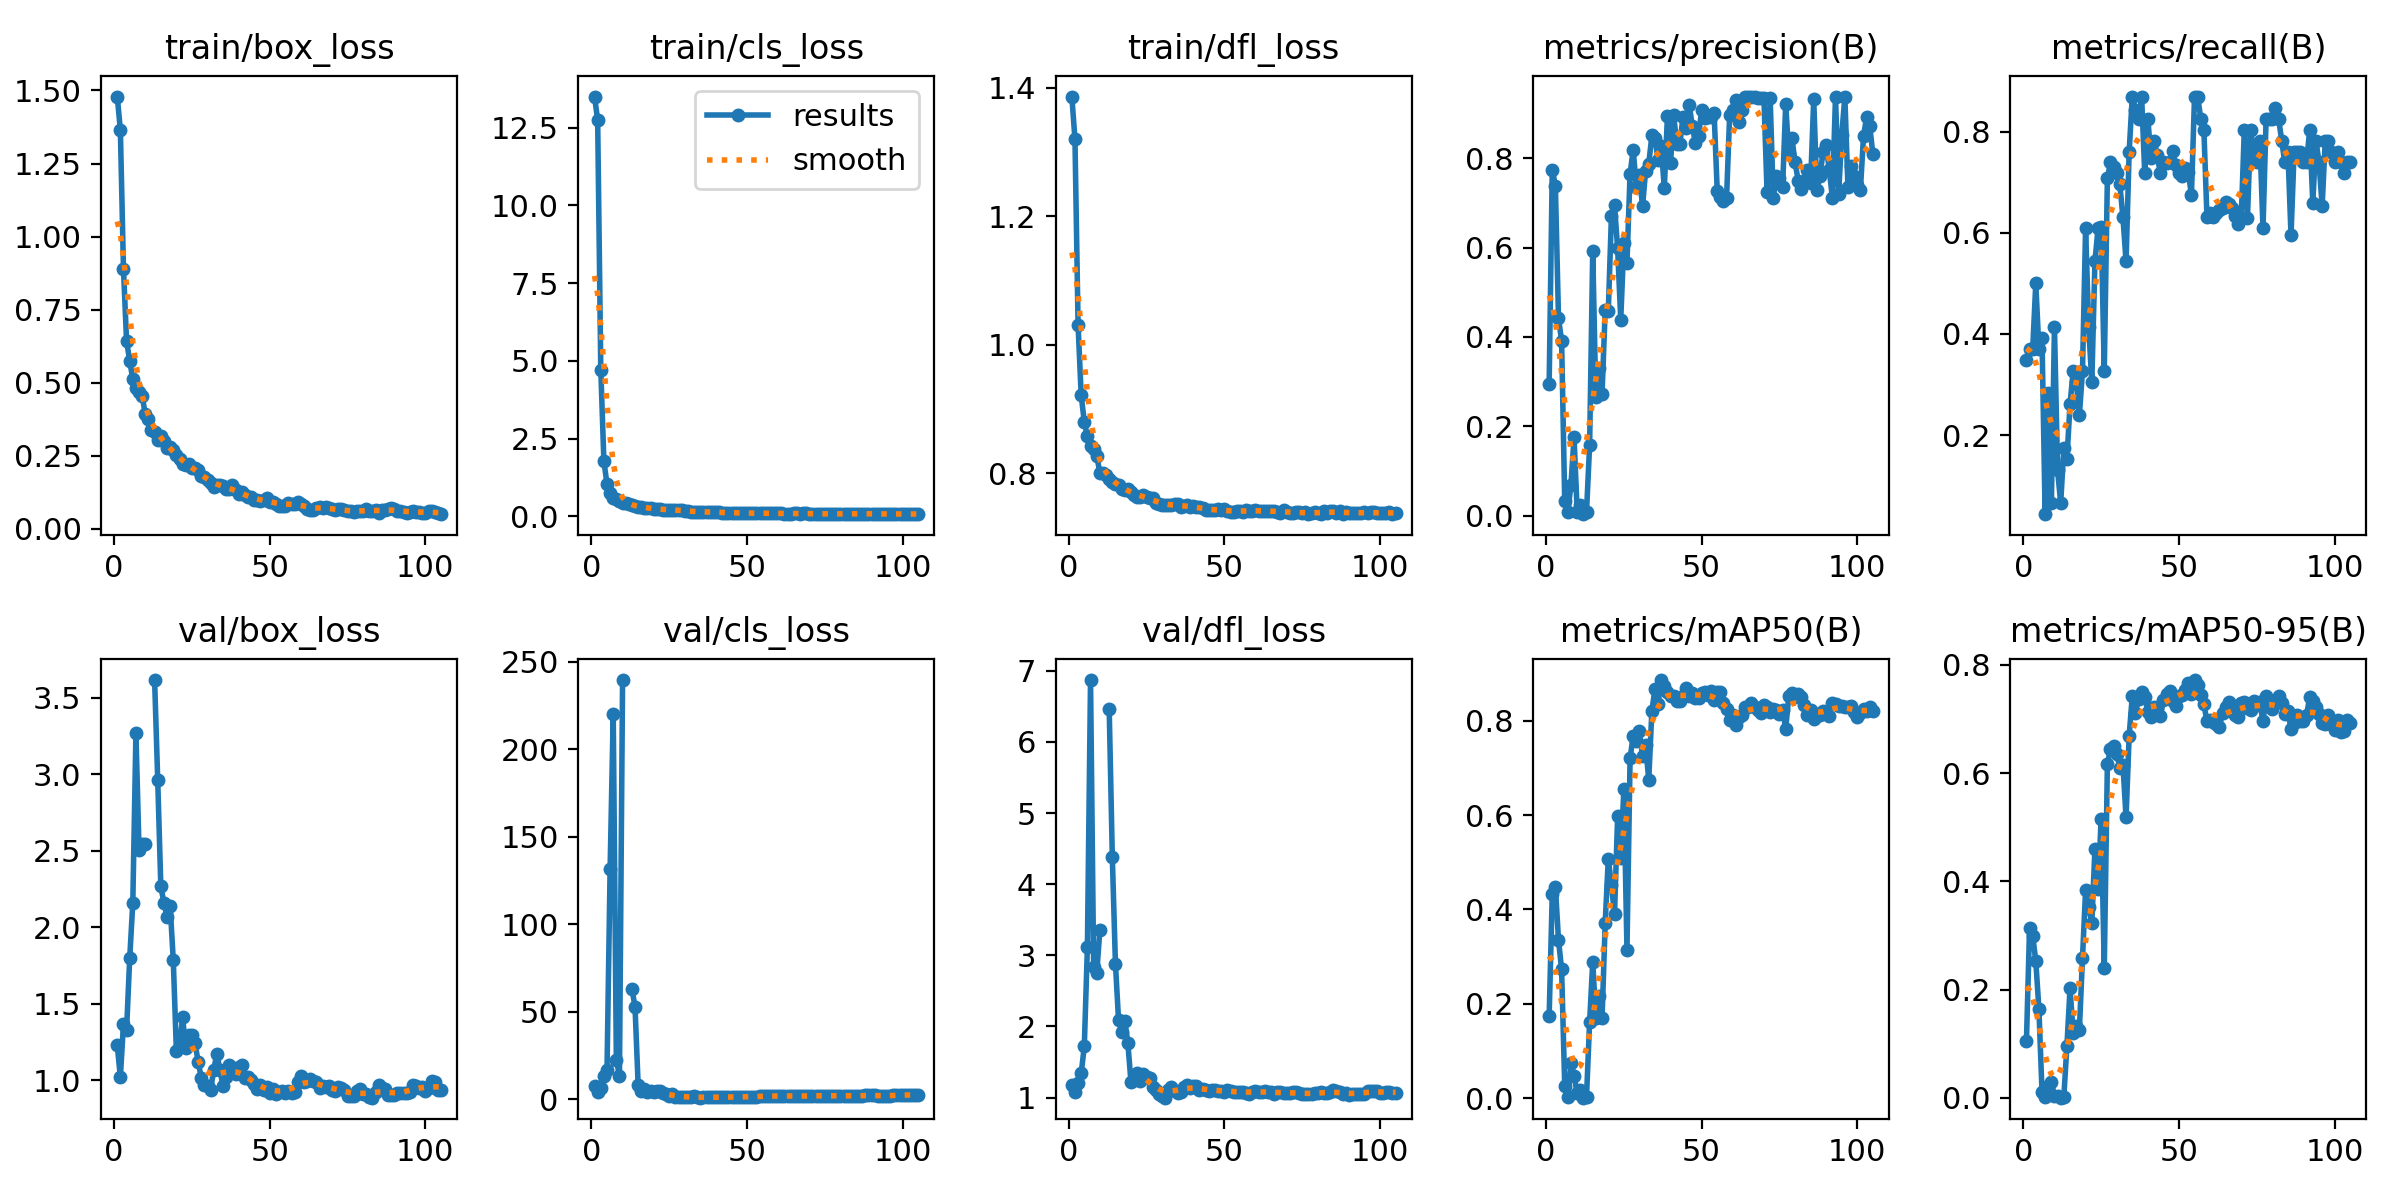

Values plotted in this chart, from the file beside it:
epoch, time, train/box_loss, train/cls_loss, train/dfl_loss, metrics/precision(B), metrics/recall(B), metrics/mAP50(B), metrics/mAP50-95(B), val/box_loss, val/cls_loss, val/dfl_loss, lr/pg0, lr/pg1, lr/pg2
1, 4.012, 1.479, 13.5, 1.386, 0.2954, 0.3478, 0.1737, 0.1054, 1.227, 7.625, 1.183, 0.00012, 0.00012, 0.00012
2, 8.165, 1.365, 12.73, 1.319, 0.7741, 0.3696, 0.4337, 0.3144, 1.021, 4.287, 1.072, 0.0002594, 0.0002594, 0.0002594
3, 12.74, 0.888, 4.72, 1.031, 0.739, 0.3693, 0.4485, 0.3001, 1.368, 6.467, 1.211, 0.000398, 0.000398, 0.000398
4, 17.1, 0.6415, 1.772, 0.921, 0.4423, 0.5, 0.3354, 0.2529, 1.331, 13.26, 1.34, 0.000536, 0.000536, 0.000536
5, 21.51, 0.5746, 1.034, 0.8798, 0.3909, 0.3696, 0.273, 0.1643, 1.795, 16.57, 1.723, 0.0006733, 0.0006733, 0.0006733
6, 25.86, 0.5115, 0.7391, 0.8572, 0.03321, 0.3913, 0.02664, 0.01137, 2.161, 131.7, 3.123, 0.0008099, 0.0008099, 0.0008099
7, 30.18, 0.4806, 0.5991, 0.8417, 0.00738, 0.04348, 0.00314, 0.00086, 3.265, 220.3, 6.869, 0.0009457, 0.0009457, 0.0009457
8, 34.46, 0.4663, 0.5434, 0.8381, 0.06868, 0.2826, 0.07516, 0.02204, 2.503, 22.6, 2.842, 0.001081, 0.001081, 0.001081
9, 38.7, 0.4551, 0.4792, 0.8271, 0.1754, 0.06522, 0.04805, 0.02908, 2.543, 13.23, 2.75, 0.001215, 0.001215, 0.001215
10, 42.98, 0.3913, 0.4148, 0.8007, 0.00895, 0.413, 0.01028, 0.00373, 2.54, 239.6, 3.357, 0.001349, 0.001349, 0.001349
11, 47.21, 0.3766, 0.4163, 0.8001, 0.02422, 0.1304, 0.0165, 0.00445, nan, nan, nan, 0.001482, 0.001482, 0.001482
12, 51.5, 0.3387, 0.3983, 0.7965, 0.00298, 0.06522, 0.00122, 0.00053, nan, nan, nan, 0.001615, 0.001615, 0.001615
13, 55.7, 0.3311, 0.3482, 0.7907, 0.00753, 0.1739, 0.00266, 0.00122, 3.614, 63.15, 6.461, 0.001747, 0.001747, 0.001747
14, 59.96, 0.3029, 0.3208, 0.7861, 0.1573, 0.1522, 0.1621, 0.09676, 2.962, 52.88, 4.383, 0.001878, 0.001878, 0.001878
15, 64.16, 0.3186, 0.303, 0.7829, 0.5912, 0.2609, 0.2884, 0.2023, 2.266, 8.312, 2.884, 0.001931, 0.001931, 0.001931
16, 68.37, 0.3011, 0.3007, 0.7816, 0.2646, 0.3261, 0.1693, 0.1204, 2.159, 4.911, 2.09, 0.001926, 0.001926, 0.001926
17, 72.56, 0.2745, 0.2576, 0.775, 0.3308, 0.3044, 0.216, 0.1325, 2.066, 5.665, 1.927, 0.001921, 0.001921, 0.001921
18, 76.78, 0.2779, 0.2685, 0.7745, 0.2726, 0.2391, 0.1698, 0.1251, 2.138, 3.907, 2.079, 0.001916, 0.001916, 0.001916
19, 80.97, 0.2692, 0.2536, 0.775, 0.4602, 0.3261, 0.3711, 0.2581, 1.783, 4.786, 1.764, 0.001911, 0.001911, 0.001911
20, 85.24, 0.251, 0.2496, 0.7703, 0.4569, 0.6087, 0.5075, 0.3837, 1.191, 3.912, 1.214, 0.001906, 0.001906, 0.001906
21, 89.6, 0.2387, 0.2399, 0.7654, 0.6698, 0.413, 0.4526, 0.352, 1.22, 4.756, 1.249, 0.001901, 0.001901, 0.001901
22, 93.82, 0.2221, 0.2185, 0.7632, 0.6949, 0.3044, 0.3895, 0.3231, 1.41, 4.437, 1.351, 0.001896, 0.001896, 0.001896
23, 98.05, 0.2181, 0.2151, 0.7632, 0.598, 0.5435, 0.598, 0.4609, 1.207, 3.485, 1.227, 0.001891, 0.001891, 0.001891
24, 102.4, 0.2205, 0.2077, 0.7661, 0.4389, 0.6087, 0.5101, 0.3852, 1.298, 3.02, 1.334, 0.001886, 0.001886, 0.001886
25, 106.6, 0.206, 0.2141, 0.7628, 0.61, 0.6122, 0.6547, 0.5161, 1.292, 1.774, 1.292, 0.001881, 0.001881, 0.001881
26, 111, 0.2064, 0.2024, 0.7619, 0.5665, 0.3261, 0.3146, 0.2398, 1.239, 2.702, 1.276, 0.001876, 0.001876, 0.001876
27, 115.2, 0.2009, 0.2124, 0.7616, 0.7651, 0.7083, 0.7206, 0.6172, 1.119, 1.334, 1.153, 0.001871, 0.001871, 0.001871
28, 119.5, 0.1787, 0.1944, 0.7539, 0.8187, 0.7391, 0.7673, 0.6446, 1.015, 1.276, 1.101, 0.001866, 0.001866, 0.001866
29, 123.8, 0.1765, 0.1926, 0.7518, 0.7366, 0.7298, 0.7561, 0.6504, 0.9679, 1.085, 1.05, 0.001861, 0.001861, 0.001861
30, 128.2, 0.1674, 0.178, 0.7509, 0.7631, 0.7174, 0.7787, 0.6355, 0.9616, 1.062, 1.02, 0.001856, 0.001856, 0.001856
31, 132.4, 0.1549, 0.1634, 0.7499, 0.6921, 0.6956, 0.725, 0.6102, 0.9381, 1.302, 0.9994, 0.001852, 0.001852, 0.001852
32, 136.6, 0.1443, 0.1497, 0.7502, 0.7725, 0.6304, 0.7478, 0.6158, 1.067, 1.455, 1.107, 0.001847, 0.001847, 0.001847
33, 140.8, 0.1504, 0.1512, 0.7504, 0.7879, 0.5435, 0.6745, 0.5184, 1.173, 1.543, 1.156, 0.001842, 0.001842, 0.001842
34, 145.1, 0.1512, 0.1514, 0.7514, 0.851, 0.7609, 0.8211, 0.6694, 1.066, 1.002, 1.097, 0.001837, 0.001837, 0.001837
35, 149.4, 0.1463, 0.1488, 0.7516, 0.8457, 0.8696, 0.867, 0.7425, 0.9587, 0.8542, 1.059, 0.001832, 0.001832, 0.001832
36, 153.7, 0.1373, 0.1393, 0.7473, 0.7952, 0.8439, 0.8363, 0.7106, 1.022, 1.009, 1.081, 0.001827, 0.001827, 0.001827
37, 157.9, 0.1344, 0.1334, 0.7488, 0.8275, 0.8261, 0.8862, 0.7364, 1.1, 0.9815, 1.147, 0.001822, 0.001822, 0.001822
38, 162.1, 0.1499, 0.139, 0.7503, 0.7327, 0.8696, 0.8743, 0.7506, 1.08, 1.056, 1.172, 0.001817, 0.001817, 0.001817
39, 166.5, 0.134, 0.1342, 0.7479, 0.895, 0.7174, 0.8617, 0.7407, 1.04, 1.089, 1.135, 0.001812, 0.001812, 0.001812
40, 170.7, 0.1174, 0.128, 0.7483, 0.7902, 0.8261, 0.8528, 0.714, 1.089, 1.125, 1.17, 0.001807, 0.001807, 0.001807
41, 174.9, 0.124, 0.1291, 0.747, 0.8958, 0.7475, 0.853, 0.704, 1.101, 1.206, 1.168, 0.001802, 0.001802, 0.001802
42, 179.2, 0.1146, 0.1201, 0.7474, 0.8325, 0.7826, 0.8424, 0.7222, 1.012, 1.232, 1.105, 0.001797, 0.001797, 0.001797
43, 183.4, 0.1072, 0.1194, 0.7454, 0.8322, 0.7548, 0.8424, 0.7198, 1.018, 1.249, 1.12, 0.001792, 0.001792, 0.001792
44, 187.6, 0.1077, 0.119, 0.7424, 0.8922, 0.7174, 0.8524, 0.7062, 0.998, 1.262, 1.111, 0.001787, 0.001787, 0.001787
45, 191.8, 0.09849, 0.1155, 0.7436, 0.8678, 0.7391, 0.869, 0.7354, 0.9745, 1.169, 1.093, 0.001782, 0.001782, 0.001782
46, 196, 0.09753, 0.1081, 0.7425, 0.9189, 0.7389, 0.8531, 0.747, 0.9403, 1.247, 1.107, 0.001777, 0.001777, 0.001777
47, 200.2, 0.09422, 0.1089, 0.7422, 0.872, 0.7409, 0.8589, 0.7522, 0.9652, 1.238, 1.114, 0.001772, 0.001772, 0.001772
48, 204.5, 0.09845, 0.1095, 0.7438, 0.8336, 0.7626, 0.8485, 0.7328, 0.9356, 1.267, 1.097, 0.001767, 0.001767, 0.001767
49, 208.7, 0.1034, 0.1126, 0.7424, 0.8492, 0.7348, 0.8476, 0.7234, 0.9577, 1.332, 1.093, 0.001762, 0.001762, 0.001762
50, 212.9, 0.09243, 0.1055, 0.7437, 0.9082, 0.7174, 0.8579, 0.7429, 0.9177, 1.399, 1.077, 0.001757, 0.001757, 0.001757
51, 217.1, 0.09029, 0.1021, 0.7417, 0.8911, 0.7118, 0.8602, 0.7453, 0.9419, 1.469, 1.101, 0.001752, 0.001752, 0.001752
52, 221.3, 0.08606, 0.1029, 0.7401, 0.8933, 0.7284, 0.8536, 0.7542, 0.9062, 1.505, 1.09, 0.001748, 0.001748, 0.001748
53, 225.6, 0.0776, 0.09513, 0.7397, 0.8923, 0.7208, 0.862, 0.7675, 0.9232, 1.489, 1.084, 0.001743, 0.001743, 0.001743
54, 229.9, 0.07865, 0.09099, 0.7409, 0.9006, 0.6739, 0.8435, 0.7466, 0.9312, 1.553, 1.084, 0.001738, 0.001738, 0.001738
55, 234.1, 0.07926, 0.09268, 0.7409, 0.7273, 0.8696, 0.86, 0.7721, 0.9145, 1.548, 1.079, 0.001733, 0.001733, 0.001733
56, 238.5, 0.08814, 0.09943, 0.7399, 0.7143, 0.8696, 0.8603, 0.7623, 0.9257, 1.72, 1.076, 0.001728, 0.001728, 0.001728
57, 242.7, 0.08553, 0.09884, 0.7436, 0.7037, 0.8261, 0.8382, 0.7454, 0.919, 1.827, 1.067, 0.001723, 0.001723, 0.001723
58, 246.9, 0.08537, 0.09846, 0.7411, 0.7115, 0.8044, 0.8238, 0.7278, 0.9239, 1.861, 1.055, 0.001718, 0.001718, 0.001718
59, 251.1, 0.09053, 0.1043, 0.7411, 0.8976, 0.6304, 0.8008, 0.6956, 0.9844, 1.837, 1.084, 0.001713, 0.001713, 0.001713
60, 255.4, 0.08465, 0.0981, 0.7423, 0.9074, 0.6394, 0.8119, 0.6988, 1.028, 1.811, 1.099, 0.001708, 0.001708, 0.001708
... 45 more rows
